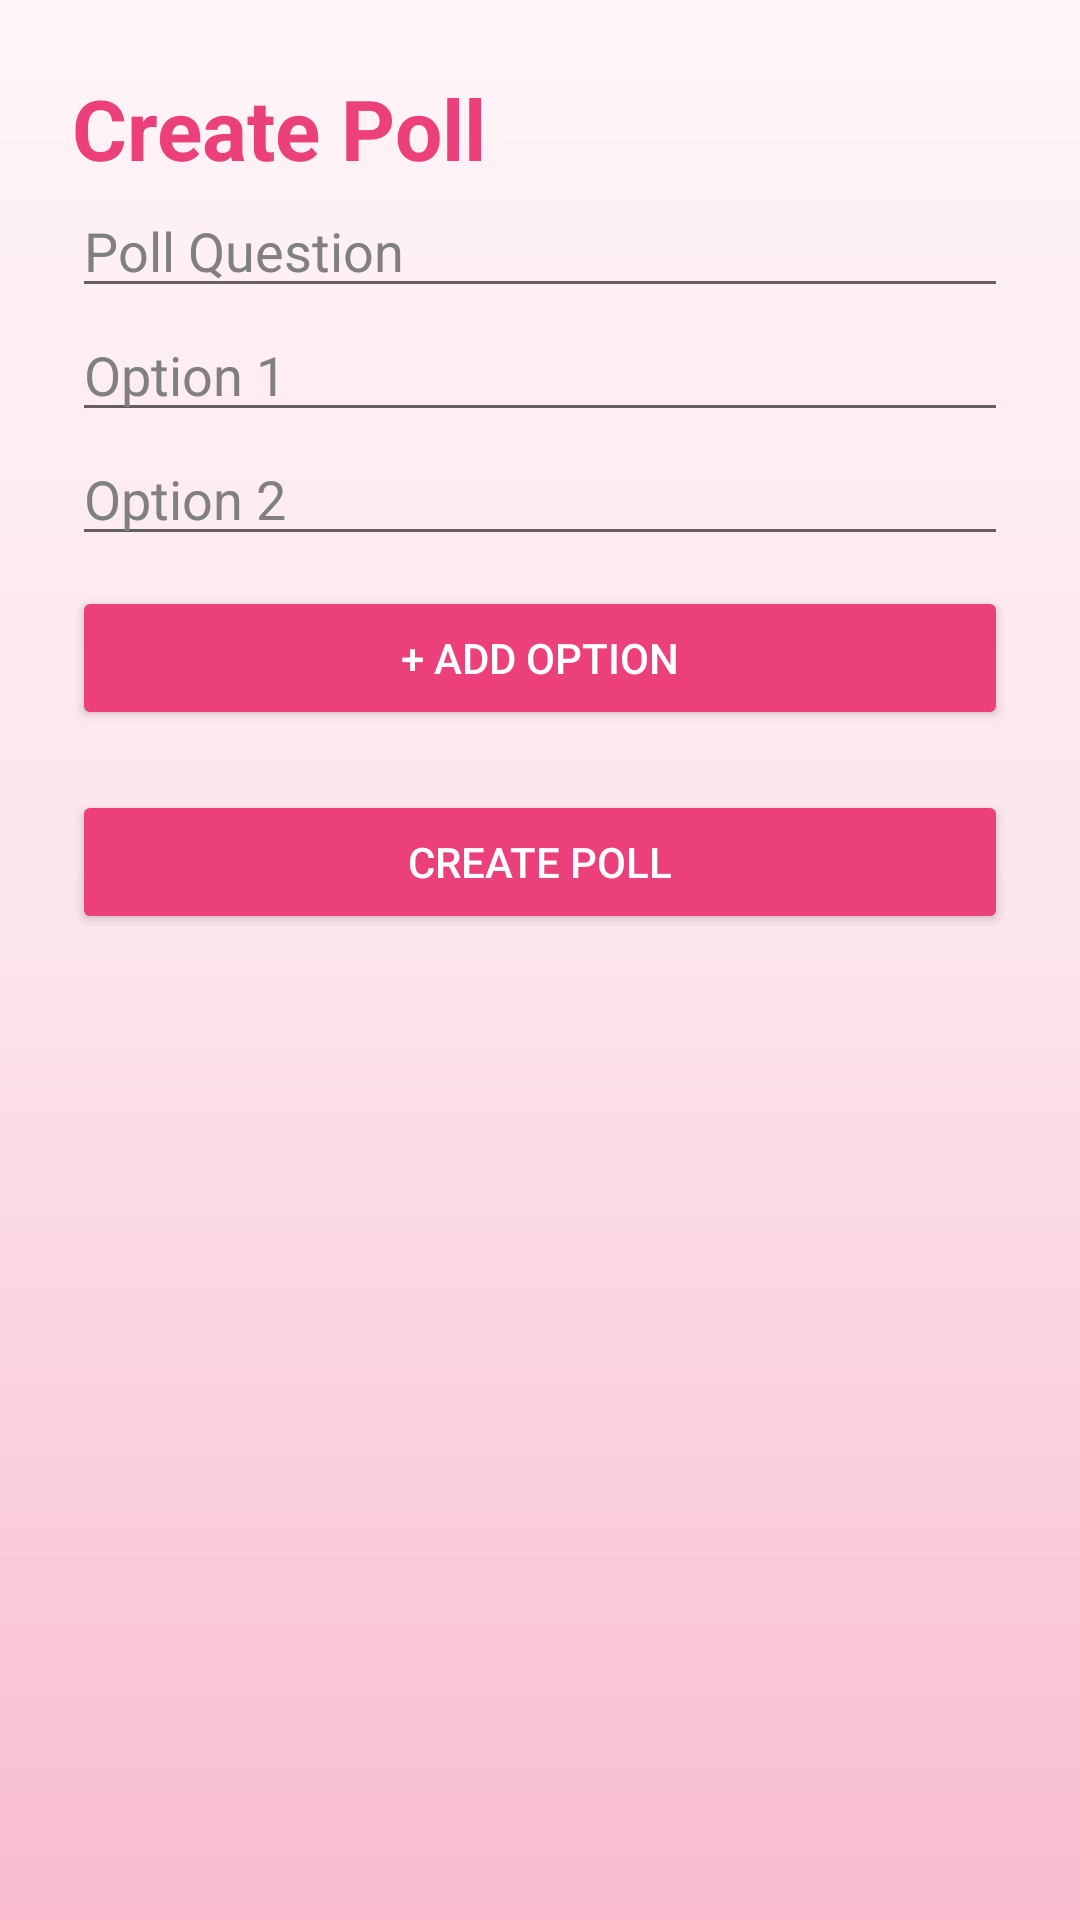

Produce the Android XML layout that renders to this screen, including the resource entries it uses.
<!-- AndroidManifest.xml: application theme Theme.BarangayProjectPortal -->
<!-- res/layout/activity_create_poll.xml -->
<?xml version="1.0" encoding="utf-8"?>
<ScrollView xmlns:android="http://schemas.android.com/apk/res/android"
    android:layout_width="match_parent"
    android:layout_height="match_parent"
    android:background="@drawable/sakura_background">

    <LinearLayout
        android:layout_width="match_parent"
        android:layout_height="wrap_content"
        android:orientation="vertical"
        android:padding="24dp">

        <TextView
            android:layout_width="wrap_content"
            android:layout_height="wrap_content"
            android:text="Create Poll"
            android:textSize="28sp"
            android:textStyle="bold"
            android:textColor="#EC407A" />

        <EditText
            android:id="@+id/etQuestion"
            android:layout_width="match_parent"
            android:layout_height="wrap_content"
            android:hint="Poll Question"
            android:textColor="#000000"
            android:textColorHint="#808080" />

        <LinearLayout
            android:id="@+id/optionsContainer"
            android:layout_width="match_parent"
            android:layout_height="wrap_content"
            android:orientation="vertical">

            <EditText
                android:id="@+id/etOption1"
                android:layout_width="match_parent"
                android:layout_height="wrap_content"
                android:hint="Option 1"
                android:textColor="#000000"
                android:textColorHint="#808080" />

            <EditText
                android:id="@+id/etOption2"
                android:layout_width="match_parent"
                android:layout_height="wrap_content"
                android:hint="Option 2"
                android:textColor="#000000"
                android:textColorHint="#808080" />

        </LinearLayout>

        <Button
            android:id="@+id/btnAddOption"
            android:layout_width="match_parent"
            android:layout_height="wrap_content"
            android:layout_marginTop="10dp"
            android:text="+ Add Option"
            android:textColor="#FFFFFF"
            android:backgroundTint="#EC407A" />

        <Button
            android:id="@+id/btnCreatePoll"
            android:layout_width="match_parent"
            android:layout_height="wrap_content"
            android:layout_marginTop="20dp"
            android:text="Create Poll"
            android:textColor="#FFFFFF"
            android:backgroundTint="#EC407A" />

    </LinearLayout>

</ScrollView>
<!-- resources referenced by this layout -->
<resources>
  <!-- drawable sakura_background (drawable) -->
  <?xml version="1.0" encoding="utf-8"?>
  <shape xmlns:android="http://schemas.android.com/apk/res/android">
  
      <gradient
          android:startColor="#FFF5F8"
          android:centerColor="#FCE4EC"
          android:endColor="#F8BBD0"
          android:angle="270"/>
  
  </shape>
  <style name="Theme.BarangayProjectPortal" parent="Base.Theme.BarangayProjectPortal" />
  <style name="Base.Theme.BarangayProjectPortal" parent="Theme.AppCompat.Light.NoActionBar">
  
          
          <item name="colorPrimary">#EC407A</item>
  
          
          <item name="colorSecondary">#F48FB1</item>
  
          
          <item name="colorTertiary">#F8BBD0</item>
  
          
          <item name="android:colorBackground">#FFF5F8</item>
  
          
          <item name="android:statusBarColor">#EC407A</item>
  
      </style>
</resources>
